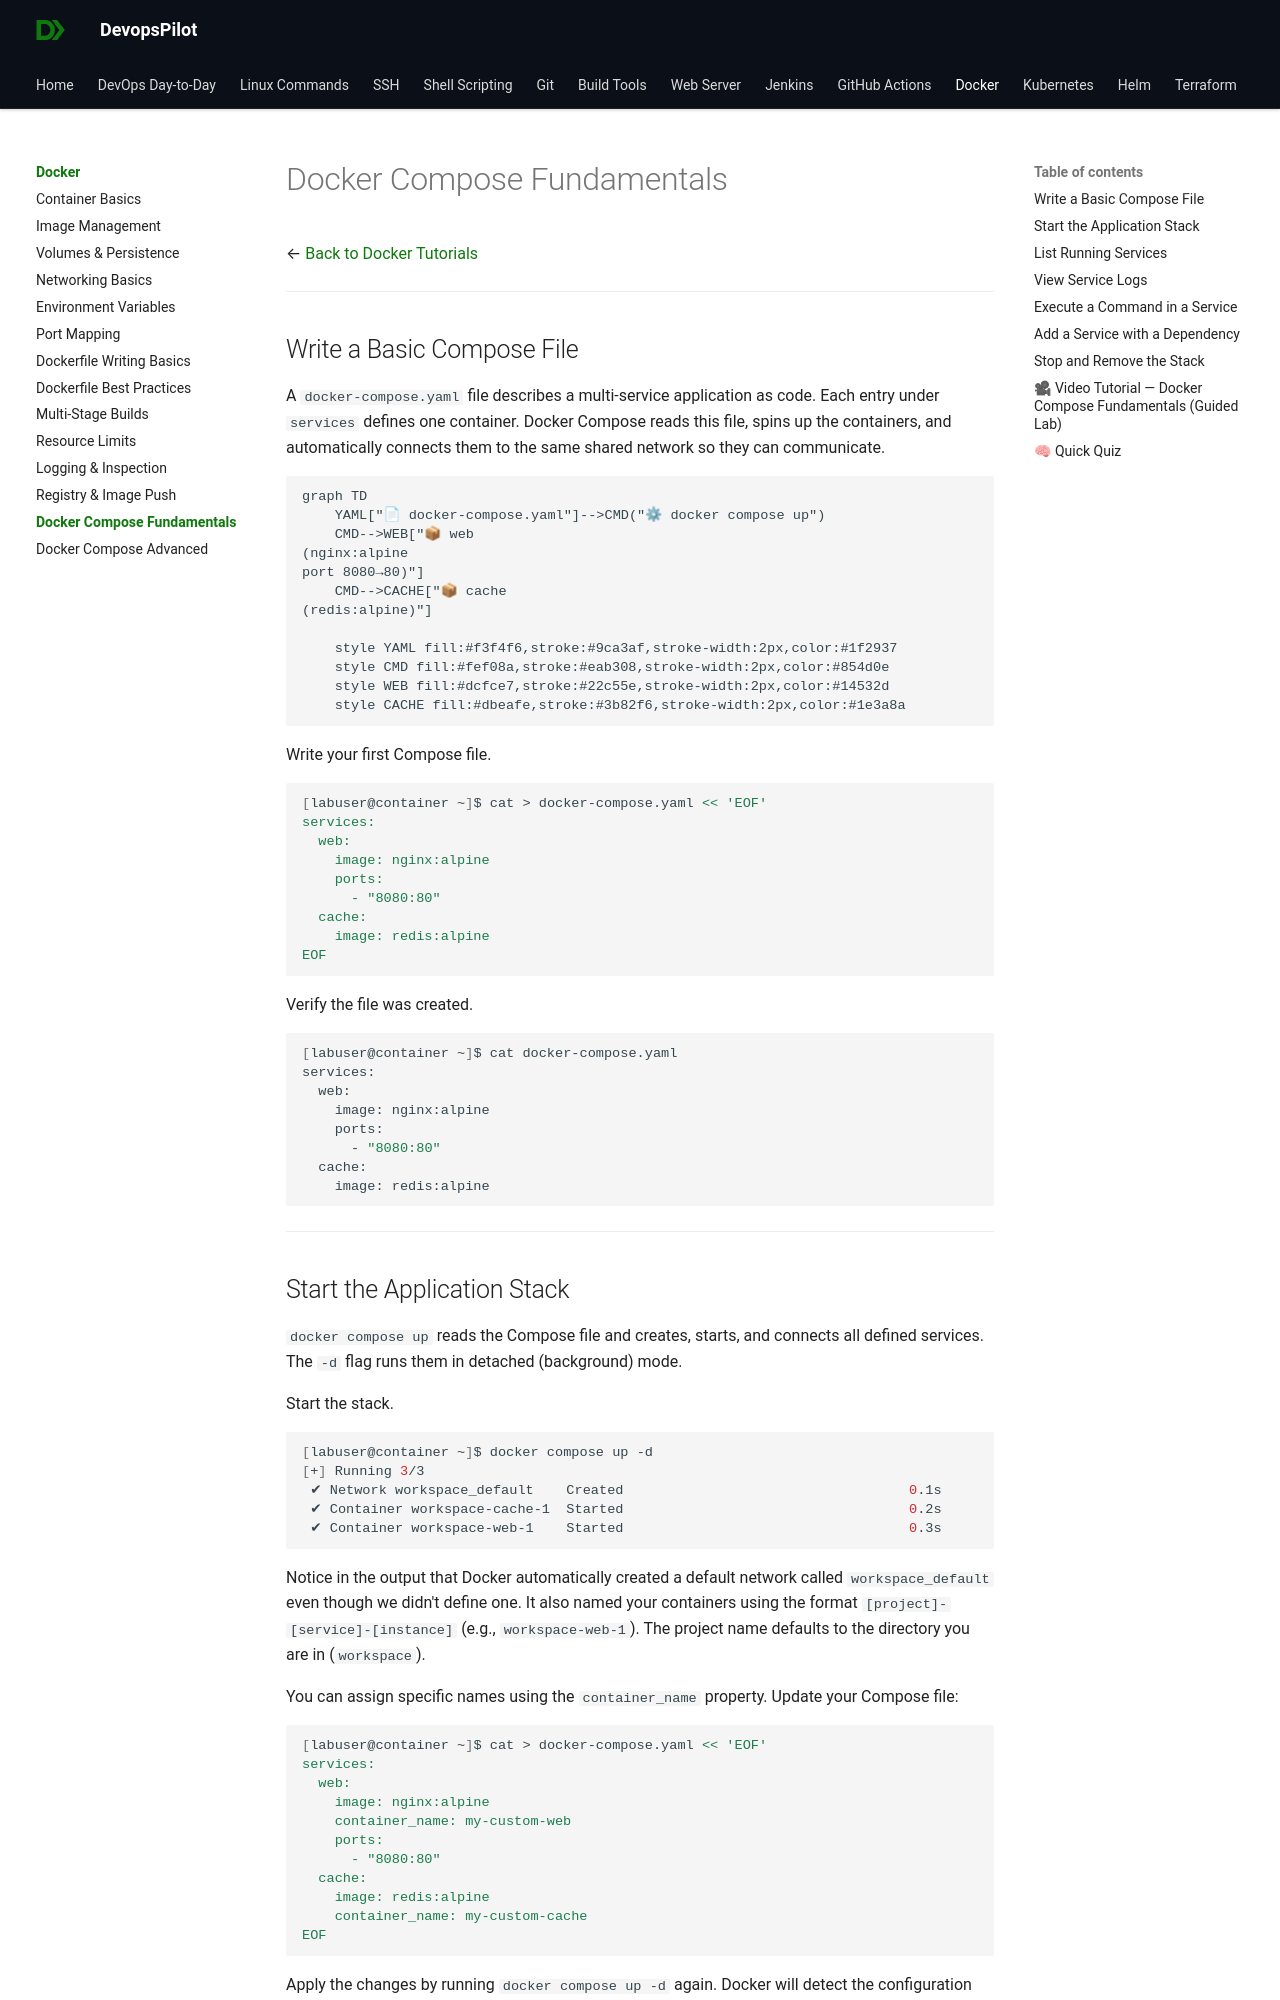

repository: devopspilot1/devopspilot1.github.io · page: docker/docker-compose-fundamentals/index.html · generator: mkdocs

---
title: "Docker Compose Fundamentals"
description: "Learn how to define and manage multi-container applications using Docker Compose."
---

# Docker Compose Fundamentals

← [Back to Docker Tutorials](../index.md)

---

## Write a Basic Compose File

A `docker-compose.yaml` file describes a multi-service application as code. Each entry under `services` defines one container. Docker Compose reads this file, spins up the containers, and automatically connects them to the same shared network so they can communicate.

```mermaid
graph TD
    YAML["📄 docker-compose.yaml"]-->CMD("⚙ docker compose up")
    CMD-->WEB["📦 web
(nginx:alpine
port 8080→80)"]
    CMD-->CACHE["📦 cache
(redis:alpine)"]

    style YAML fill:#f3f4f6,stroke:#9ca3af,stroke-width:2px,color:#1f2937
    style CMD fill:#fef08a,stroke:#eab308,stroke-width:2px,color:#854d0e
    style WEB fill:#dcfce7,stroke:#22c55e,stroke-width:2px,color:#14532d
    style CACHE fill:#dbeafe,stroke:#3b82f6,stroke-width:2px,color:#1e3a8a
```

Write your first Compose file.

```bash
[labuser@container ~]$ cat > docker-compose.yaml << 'EOF'
services:
  web:
    image: nginx:alpine
    ports:
      - "8080:80"
  cache:
    image: redis:alpine
EOF
```

Verify the file was created.

```bash
[labuser@container ~]$ cat docker-compose.yaml
services:
  web:
    image: nginx:alpine
    ports:
      - "8080:80"
  cache:
    image: redis:alpine
```

---
